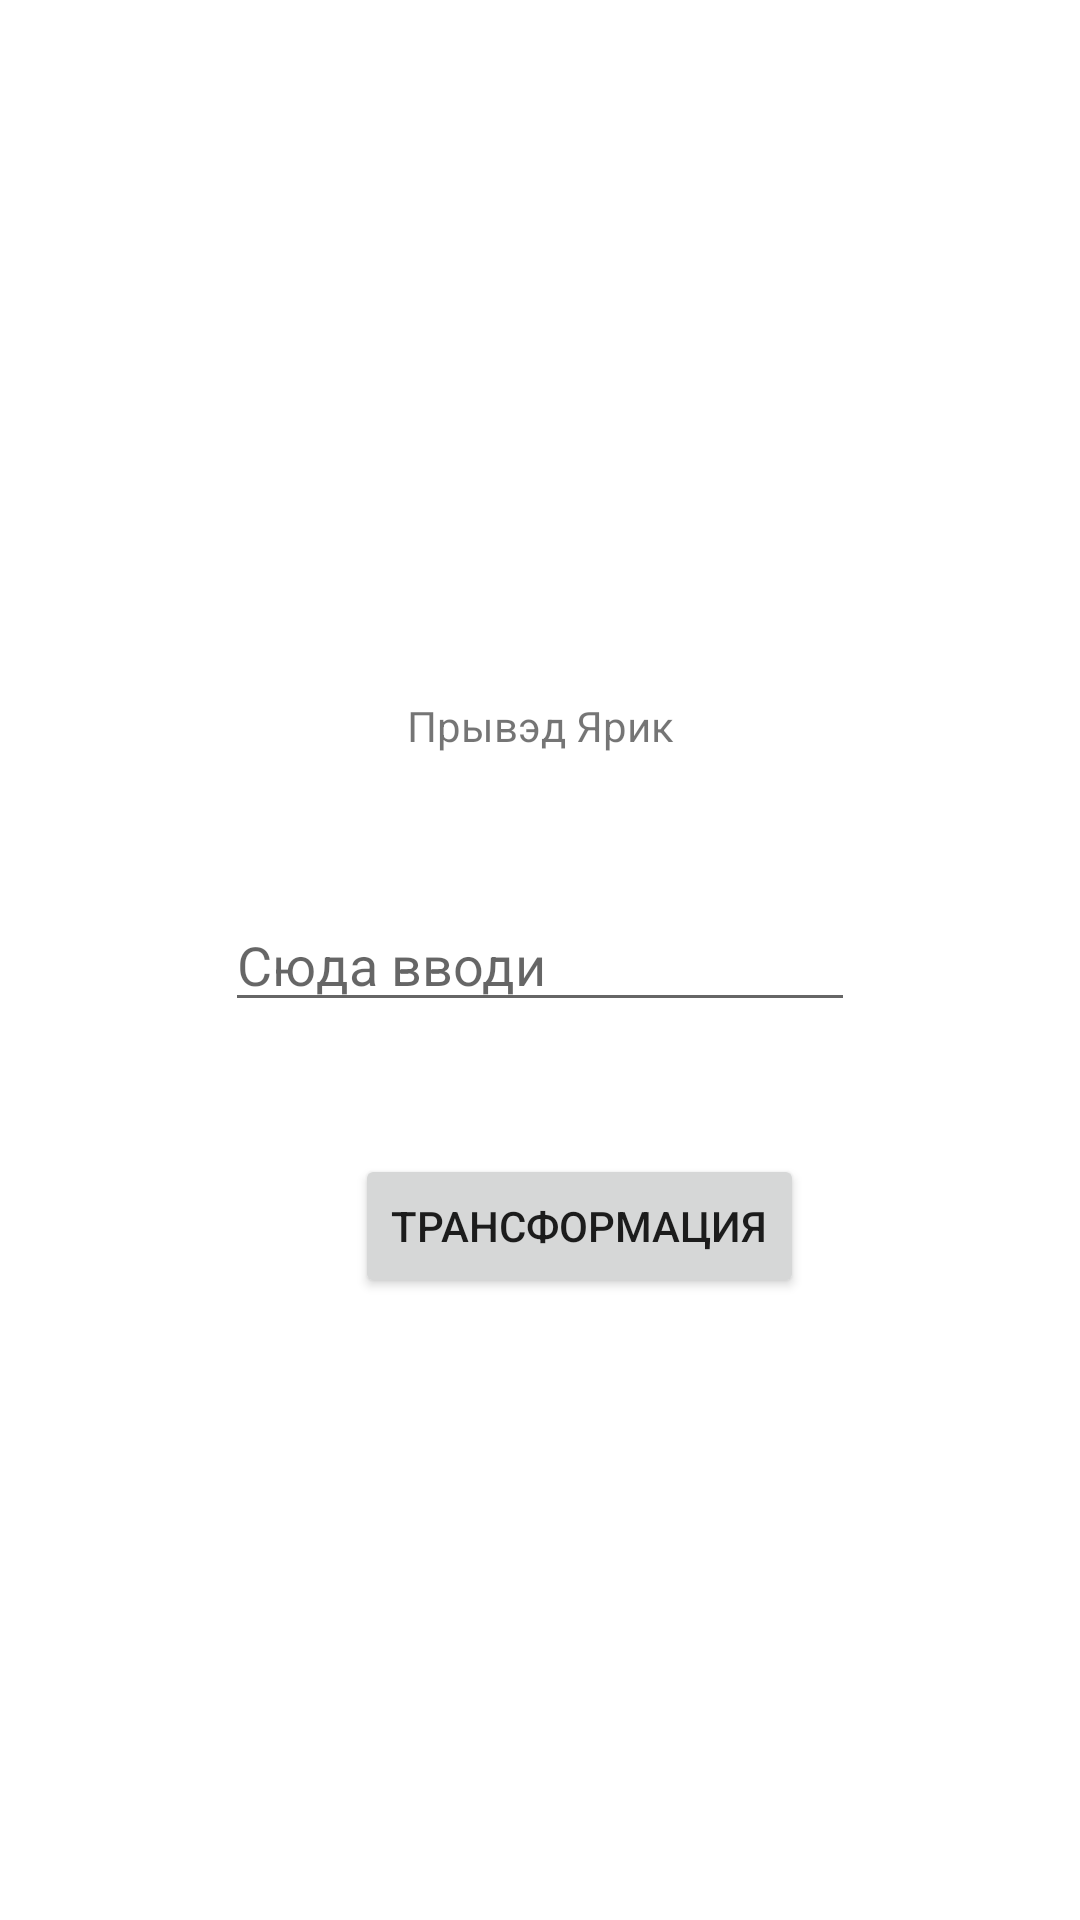

Write the Android layout XML for this screen, with the resource values it uses.
<!-- AndroidManifest.xml: application theme Theme.TreshSmesh -->
<!-- res/layout/activity_main.xml -->
<?xml version="1.0" encoding="utf-8"?>
<androidx.constraintlayout.widget.ConstraintLayout xmlns:android="http://schemas.android.com/apk/res/android"
    xmlns:app="http://schemas.android.com/apk/res-auto"
    xmlns:tools="http://schemas.android.com/tools"
    android:layout_width="match_parent"
    android:layout_height="match_parent">

    <TextView
        android:id="@+id/fignya"
        android:layout_width="wrap_content"
        android:layout_height="wrap_content"
        android:layout_marginBottom="48dp"
        android:text="Прывэд Ярик"
        app:layout_constraintBottom_toTopOf="@+id/editTextText"
        app:layout_constraintEnd_toEndOf="parent"
        app:layout_constraintStart_toStartOf="parent" />

    <Button
        android:id="@+id/baton"
        android:layout_width="wrap_content"
        android:layout_height="wrap_content"
        android:layout_marginTop="44dp"
        android:layout_marginEnd="17dp"
        android:onClick="onBtnClick"
        android:text="Трансформация"
        app:layout_constraintEnd_toEndOf="@+id/editTextText"
        app:layout_constraintTop_toBottomOf="@+id/editTextText" />

    <EditText
        android:id="@+id/editTextText"
        android:layout_width="wrap_content"
        android:layout_height="wrap_content"
        android:ems="10"
        android:hint="Сюда вводи"
        android:inputType="textPersonName"
        app:layout_constraintBottom_toBottomOf="parent"
        app:layout_constraintEnd_toEndOf="parent"
        app:layout_constraintStart_toStartOf="parent"
        app:layout_constraintTop_toTopOf="parent" />

</androidx.constraintlayout.widget.ConstraintLayout>
<!-- resources referenced by this layout -->
<resources>
  <style name="Theme.TreshSmesh" parent="Theme.MaterialComponents.DayNight.DarkActionBar">
          
          <item name="colorPrimary">@color/purple_500</item>
          <item name="colorPrimaryVariant">@color/purple_700</item>
          <item name="colorOnPrimary">@color/white</item>
          
          <item name="colorSecondary">@color/teal_200</item>
          <item name="colorSecondaryVariant">@color/teal_700</item>
          <item name="colorOnSecondary">@color/black</item>
          
          <item name="android:statusBarColor" tools:targetApi="l">?attr/colorPrimaryVariant</item>
          
      </style>
  <!-- not gathered from this repository: default colours our renderer supplied (Android Studio template values) -->
  <color name="purple_500">#FF6200EE</color>
  <color name="purple_700">#FF3700B3</color>
  <color name="teal_200">#FF03DAC5</color>
  <color name="teal_700">#FF018786</color>
  <color name="black">#FF000000</color>
  <color name="white">#FFFFFFFF</color>
</resources>
